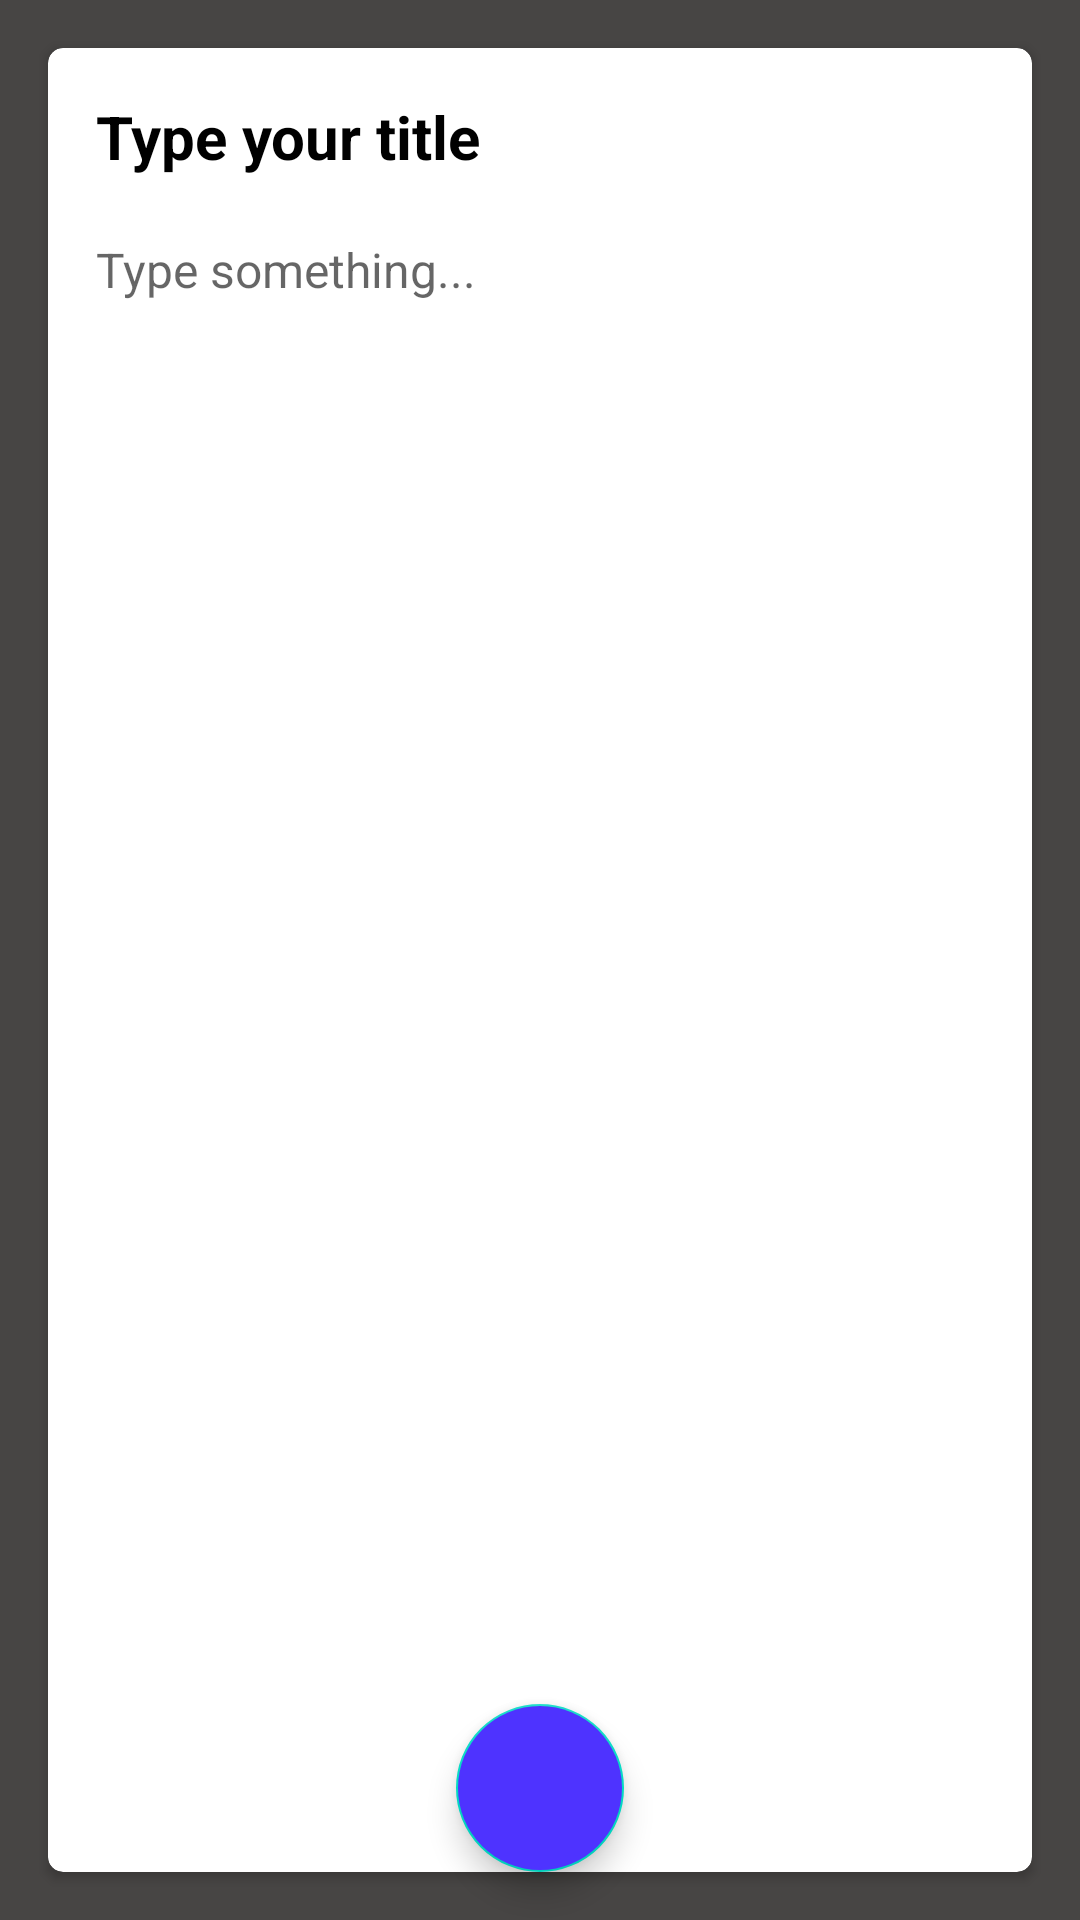

Here is an Android app screen rendered from its layout file. Give the layout XML and the strings, colors and styles it references.
<!-- AndroidManifest.xml: application theme Theme.FingerprintNotes -->
<!-- res/layout/fragment_notes.xml -->
<?xml version="1.0" encoding="utf-8"?>
<androidx.constraintlayout.widget.ConstraintLayout xmlns:android="http://schemas.android.com/apk/res/android"
    xmlns:app="http://schemas.android.com/apk/res-auto"
    xmlns:tools="http://schemas.android.com/tools"
    android:layout_width="match_parent"
    android:layout_height="match_parent"
    android:background="@color/colorPrimaryDark"
    android:orientation="vertical"
    tools:context=".fragments.NotesFragment">


    <com.google.android.material.floatingactionbutton.FloatingActionButton
        android:id="@+id/fabSave"
        android:layout_width="wrap_content"
        android:layout_height="wrap_content"
        app:layout_constraintBottom_toBottomOf="@+id/cardView2"
        app:layout_constraintEnd_toEndOf="parent"
        app:layout_constraintStart_toStartOf="parent"
        android:backgroundTint="@color/ColorBlue"
        android:src="@drawable/ic_save"
        android:elevation="50dp"/>

    <androidx.cardview.widget.CardView
        android:id="@+id/cardView2"
        android:layout_width="0dp"
        android:layout_height="0dp"
        android:layout_margin="16dp"
        android:layout_marginStart="16dp"
        android:layout_marginTop="16dp"
        android:layout_marginEnd="16dp"
        android:layout_marginBottom="16dp"
        android:background="@color/ColorLightBlack"
        app:cardCornerRadius="5dp"

        app:layout_constraintBottom_toBottomOf="parent"
        app:layout_constraintEnd_toEndOf="parent"
        app:layout_constraintStart_toStartOf="parent"
        app:layout_constraintTop_toTopOf="parent">

        <LinearLayout
            android:layout_width="match_parent"
            android:layout_height="match_parent"
            android:orientation="vertical"
            android:padding="16dp">

            <EditText
                android:id="@+id/etNoteTitle"
                android:layout_width="match_parent"
                android:layout_height="wrap_content"
                android:background="@android:color/transparent"
                android:ems="10"
                android:hint="Type your title"
                android:inputType="text"
                android:textColor="@color/black"
                android:textColorHint="@color/black"
                android:textSize="20sp"
                android:textStyle="bold" />

            <EditText
                android:id="@+id/etNoteBody"
                android:layout_width="match_parent"
                android:layout_height="match_parent"
                android:layout_marginTop="20dp"
                android:background="@android:color/transparent"
                android:ems="10"
                android:gravity="start|top"
                android:hint="Type something..."
                android:inputType="textMultiLine"
                android:textColor="@color/black"
                android:textSize="16sp" />
        </LinearLayout>
    </androidx.cardview.widget.CardView>




</androidx.constraintlayout.widget.ConstraintLayout>
<!-- resources referenced by this layout -->
<resources>
  <color name="ColorBlue">#4e33ff</color>
  <color name="ColorLightBlack">#171C26</color>
  <color name="black">#FF000000</color>
  <color name="colorPrimaryDark">#474544</color>
  <style name="Theme.FingerprintNotes" parent="Theme.MaterialComponents.DayNight.NoActionBar">
          
          <item name="colorPrimary">@color/ColorBlue</item>
          <item name="colorPrimaryVariant">@color/ColorBlue</item>
          <item name="colorOnPrimary">@color/white</item>
          
          <item name="colorSecondary">@color/teal_200</item>
          <item name="colorSecondaryVariant">@color/teal_700</item>
          <item name="colorOnSecondary">@color/black</item>
          
          <item name="android:statusBarColor" tools:targetApi="l">?attr/colorPrimaryVariant</item>
          
      </style>
  <color name="white">#FFFFFFFF</color>
  <color name="teal_200">#FF03DAC5</color>
  <color name="teal_700">#FF018786</color>
</resources>
